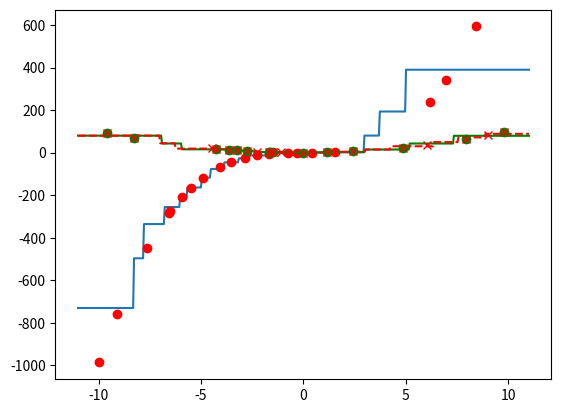

Reproduce this figure in Python.
import random
import matplotlib.pyplot as plt
import numpy as np

class knn_model:
    def __init__(self, k, data):
        random.shuffle(data)
        self.data = data
        self.data_dim = len(data[0])
        self.k = k
    def change_k(self,k):
        self.k = k
    def dist(self,x,y):
        sq = 0
        for i in range(0,len(x)):
            sq += (x[i]-y[i])**2
        return sq**0.5
    def predict(self,x):
        dists = []
        for d in self.data:
            dists.append((d,self.dist(x,d[0:-1])))
        dists.sort(key=lambda x:x[1])
        knn = dists[0:self.k]
        y = 0
        for n,d in knn:
            y += n[-1]
        return y/self.k


def test(k):
    f = lambda x:x**3
    t = [(i,f(i)) for i in [random.uniform(-10,10) for j in range(0,20)]]

    m = knn_model(k,t)

    x = np.linspace(-11,11,500)
    y = [m.predict((p,)) for p in x]

    x_d = [p[0:-1] for p in t]
    y_d = [p[-1] for p in t]

    plt.plot(x,y)
    plt.plot(x_d,y_d,'ro')
    plt.show()

test(3)

def condensate(k,data,st,e):
    m = knn_model(k,data)
    dt = data.copy()
    random.shuffle(dt)
    pts = dt[0:st]
    for p in pts:
        dt.remove(p)
    
    pts_m = knn_model(k,pts)
    pts_preds = [pts_m.predict(p[0:-1]) for p in data]
    orig_pred = [m.predict(p[0:-1]) for p in data]
    errors = [abs((pred-orig)/orig) for pred,orig in zip(pts_preds,orig_pred)]
    w_pt = -1
    for i in range(0,len(errors)):
        if errors[i] > e:
            w_pt = i
            break
    while not w_pt == -1:
        if len(dt) == 0:
            break
        min_d = m.dist(data[w_pt][0:-1],dt[0][0:-1])
        min_p = data[0]
        for p in dt:
            dist = m.dist(data[w_pt][0:-1],p[0:-1])
            if dist < min_d:
                min_d = dist
                min_p = p
        pts.append(p)
        dt.remove(p)
        pts_m = knn_model(k,pts)
        pts_preds = [pts_m.predict(p[0:-1]) for p in data]
        orig_pred = [m.predict(p[0:-1]) for p in data]
        errors = [abs((pred-orig)/orig) for pred,orig in zip(pts_preds,orig_pred)]
        w_pt = -1
        for i in range(0,len(errors)):
            if errors[i] > e:
                w_pt = i
                break
    return pts,errors

def test_cond(k,e):
    f = lambda x:x**2
    t_pre = [(i,f(i)) for i in [random.uniform(-10,10) for j in range(0,20)]]
    t,errors = condensate(k,t_pre,1,e)
    print(errors)
    m = knn_model(k,t)
    m_pre = knn_model(k,t_pre)

    x = np.linspace(-11,11,500)
    y = [m.predict((p,)) for p in x]
    
    x_pre = np.linspace(-11,11,500)
    y_pre = [m_pre.predict((p,)) for p in x]

    x_d = [p[0:-1] for p in t]
    y_d = [p[-1] for p in t]
    
    x_d_pre = [p[0:-1] for p in t_pre]
    y_d_pre = [p[-1] for p in t_pre]

    plt.plot(x,y,'g')
    plt.plot(x_pre,y_pre,'r--')
    plt.plot(x_d,y_d,'go')
    plt.plot(x_d_pre,y_d_pre,'rx')
    plt.show()

test_cond(2,0.8)

